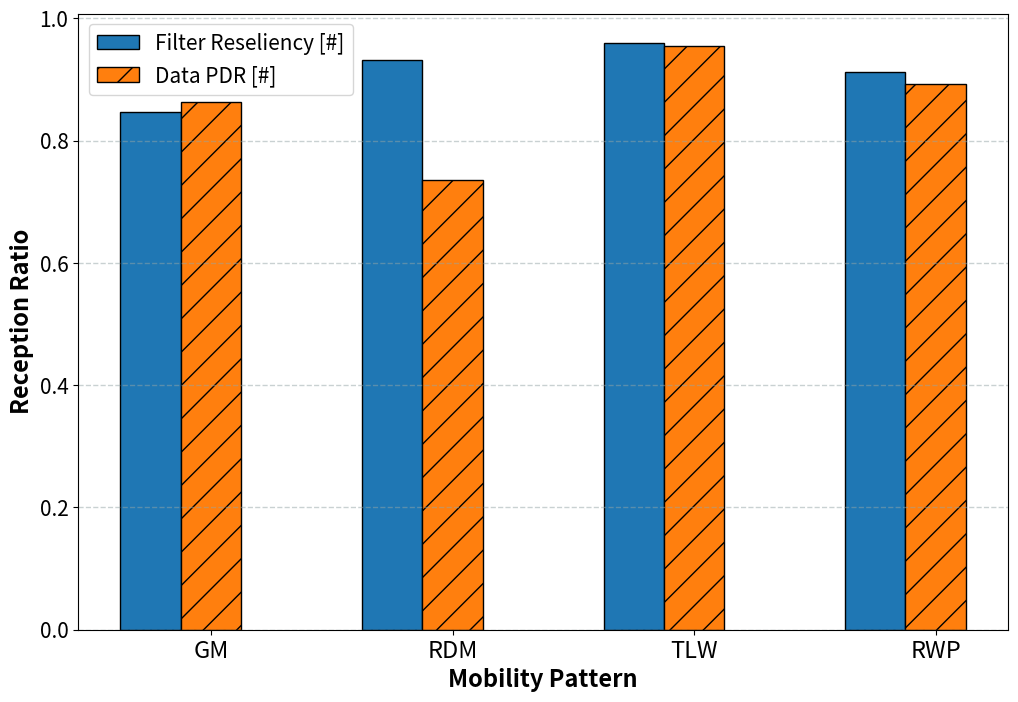
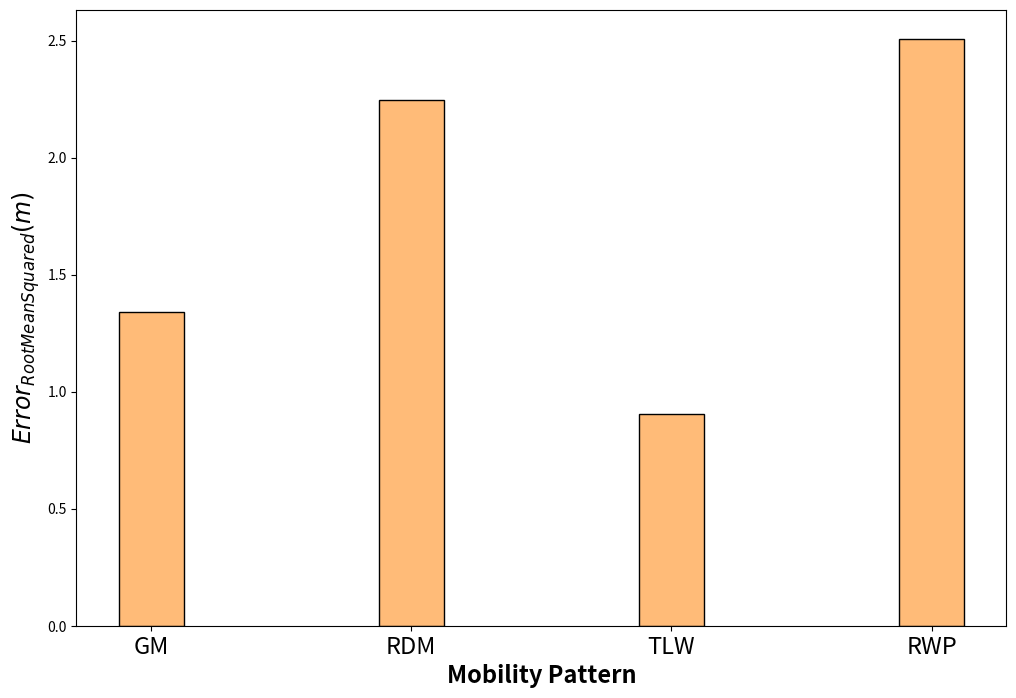
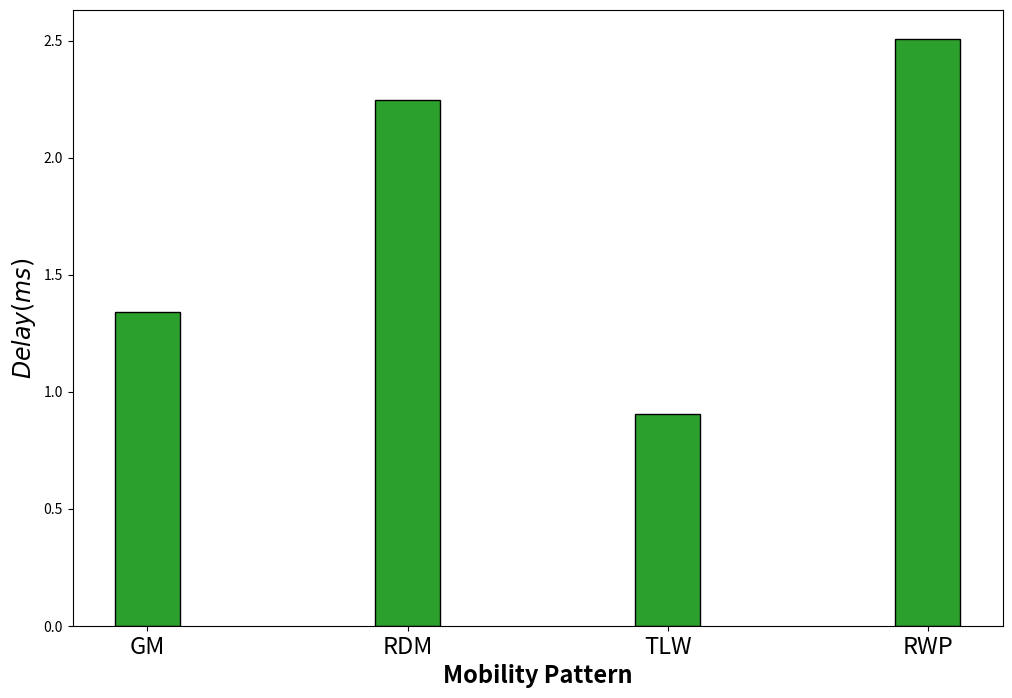

Write the Python code that produced these figures, in order.
import numpy as np 
import matplotlib.pyplot as plt 

# set width of bar 
barWidth = 0.25
fig = plt.subplots(figsize =(12, 8)) 

# set height of bar 

PDR= [0.8625,0.736196319018,0.955172413793,0.892733564014]
Filter=[0.846153846153846,0.931818181818182,0.959731543624161,0.912751677852349]
RPL=[0.846153846153846,0.931818181818182,0.959731543624161,0.912751677852349]



# Set position of bar on X axis 
br1 = np.arange(4) 
br2 = [x + barWidth for x in br1] 
br3 = [x + barWidth for x in br2] 

colors = iter([plt.cm.tab20(i) for i in range(20)])

# next(colors)
# next(colors)
# next(colors)

plt.grid(color='#95a5a6', linestyle='--', linewidth=1, axis='y', alpha=0.5)


# Make the plot 
plt.bar(br1, Filter, width = barWidth, 
		edgecolor ='black', label ='Filter Reseliency [#]', color=[next(colors)]) 

next(colors)


plt.bar(br2, PDR,  width = barWidth, 
		edgecolor ='black', label ='Data PDR [#]',color=[next(colors)],hatch = '/') 


plt.xlabel('Mobility Pattern', fontweight ='bold',fontsize=17) 
plt.ylabel('Reception Ratio', fontweight ='bold',fontsize=17) 


plt.xticks([r + barWidth for r in range(len(RPL))], 
		['GM','RDM','TLW','RWP'],fontsize=17) 
plt.yticks(fontsize=15)
plt.legend(fontsize=15)

plt.show()


#-------------------------------------

fig = plt.subplots(figsize =(12, 8)) 
RMSE=[1.3397689571856,2.24696197677873,0.903944417559751,2.50639613074245]

plt.bar(br1, RMSE, width = barWidth, 
		edgecolor ='black', label ='RMSE [m]', color=[next(colors)]) 
plt.xticks([r for r in range(len(RPL))], 
		['GM','RDM','TLW','RWP'],fontsize=17) 


plt.xlabel('Mobility Pattern', fontweight ='bold',fontsize=17) 
plt.ylabel('$Error_{Root Mean Squared} (m)$', fontweight ='bold',fontsize=17) 

plt.show() 

#----------------
fig = plt.subplots(figsize =(12, 8)) 
delay=[155.476,166.925,123.690,134.327]
plt.xticks([r for r in range(len(RPL))], 
		['GM','RDM','TLW','RWP'],fontsize=17) 

plt.bar(br1, RMSE, width = barWidth, 
		edgecolor ='black', label ='E2E delay [ms]', color=[next(colors)]) 
plt.xlabel('Mobility Pattern', fontweight ='bold',fontsize=17) 
plt.ylabel('$Delay (ms)$', fontweight ='bold',fontsize=17) 


plt.show()
